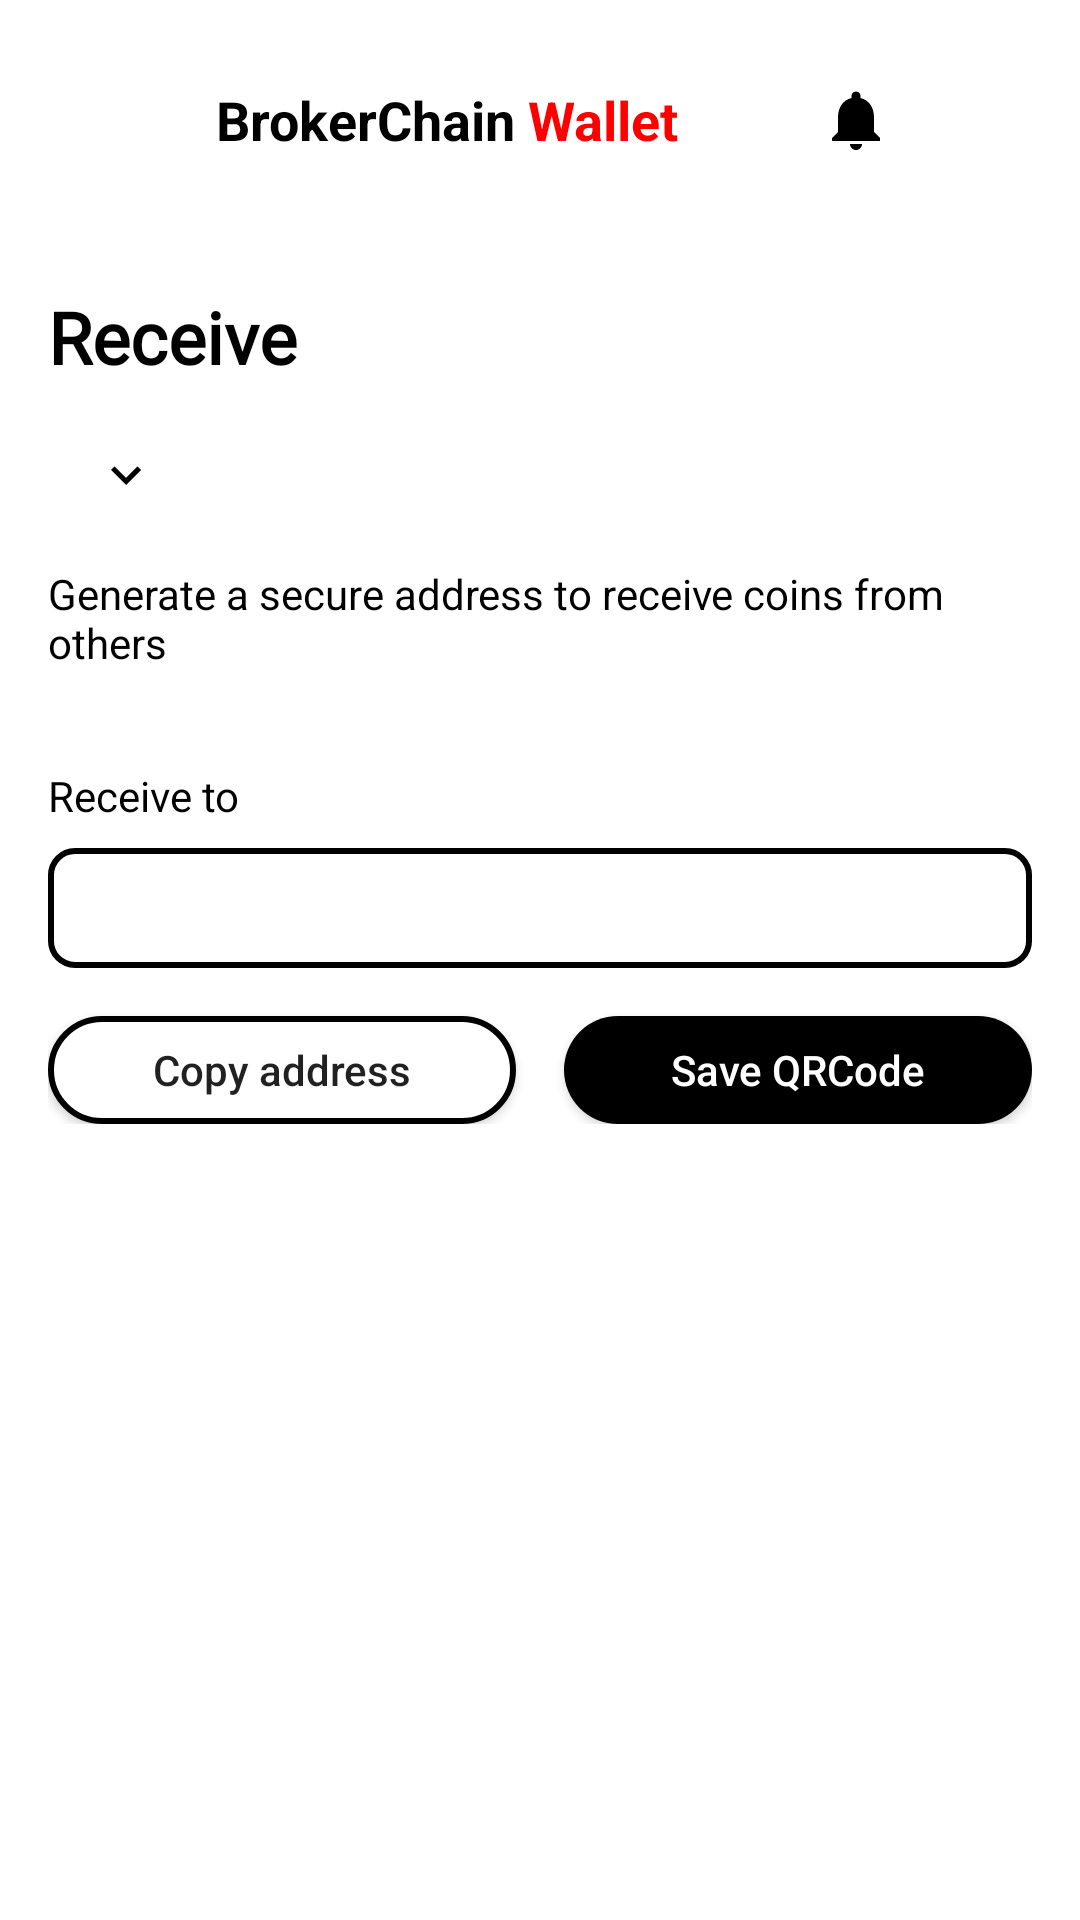

Reconstruct the res/layout file that produces this screen, plus the resources it refers to.
<!-- AndroidManifest.xml: application theme Theme.BrokerFi -->
<!-- res/layout/activity_receive.xml -->
<?xml version="1.0" encoding="utf-8"?>
<androidx.constraintlayout.widget.ConstraintLayout xmlns:android="http://schemas.android.com/apk/res/android"
    xmlns:app="http://schemas.android.com/apk/res-auto"
    xmlns:tools="http://schemas.android.com/tools"
    android:layout_width="match_parent"
    android:layout_height="match_parent"
    android:background="@color/white"
    android:fitsSystemWindows="true"
    tools:context=".receive.ReceiveActivity">

    
    <include
        layout="@layout/topbar"
        android:id="@+id/action_bar"
        app:layout_constraintTop_toTopOf="parent" />

    
    <androidx.core.widget.NestedScrollView
        android:layout_width="match_parent"
        android:layout_height="0dp"
        app:layout_constraintTop_toBottomOf="@id/action_bar"
        app:layout_constraintBottom_toBottomOf="parent">

        <androidx.constraintlayout.widget.ConstraintLayout
            android:layout_width="match_parent"
            android:layout_height="wrap_content"
            android:padding="16dp">

            
            <TextView
                android:id="@+id/buytitle"
                android:layout_width="match_parent"
                android:layout_height="wrap_content"
                android:text="@string/activity_receive_receive"
                android:fontFamily="@font/work_sans_black"
                android:textSize="@dimen/text_size_xlarge"
                android:textStyle="bold"
                android:textColor="#000000"
                app:layout_constraintStart_toStartOf="parent"
                app:layout_constraintTop_toTopOf="parent" />

            <TextView
                android:id="@+id/receive_asset_picker"
                style="@style/WalletAssetPicker"
                android:layout_marginTop="8dp"
                app:layout_constraintStart_toStartOf="parent"
                app:layout_constraintTop_toBottomOf="@id/buytitle" />

            
            <TextView
                android:id="@+id/textview"
                android:layout_width="match_parent"
                android:layout_height="wrap_content"
                android:layout_marginTop="8dp"
                android:text="@string/activity_receive_secure_address_tip"
                android:textSize="@dimen/text_size_normal"
                android:textColor="#000000"
                app:layout_constraintStart_toStartOf="parent"
                app:layout_constraintTop_toBottomOf="@id/receive_asset_picker" />

            
            <TextView
                android:id="@+id/textview2"
                android:layout_width="match_parent"
                android:layout_height="wrap_content"
                android:layout_marginTop="32dp"
                android:text="@string/activity_receive_receive_to"
                android:textSize="@dimen/text_size_normal"
                android:textColor="#000000"
                app:layout_constraintStart_toStartOf="parent"
                app:layout_constraintTop_toBottomOf="@id/textview" />

            
            <EditText
                android:id="@+id/edittext"
                android:layout_width="match_parent"
                android:layout_height="@dimen/edittext_height"
                android:layout_marginTop="8dp"
                android:background="@drawable/custom_edittext_border"
                android:inputType="text"
                android:maxLines="1"
                android:paddingHorizontal="16dp"
                android:paddingVertical="8dp"
                android:textSize="@dimen/text_size_normal"
                app:layout_constraintTop_toBottomOf="@id/textview2" />

            
            <ImageView
                android:id="@+id/imageView"
                android:layout_width="match_parent"
                android:layout_height="wrap_content"
                android:layout_marginTop="8dp"
                android:adjustViewBounds="true"
                android:scaleType="fitCenter"
                app:layout_constraintTop_toBottomOf="@id/edittext" />

            
            <android.widget.Button
                android:id="@+id/copyaddress"
                android:layout_width="0dp"
                android:layout_height="@dimen/button_height"
                android:layout_marginTop="8dp"
                android:layout_marginEnd="8dp"
                android:background="@drawable/custom_button_bg_white"
                android:clickable="true"
                android:gravity="center"
                android:padding="4dp"
                android:text="@string/activity_receive_copy_address"
                android:textAllCaps="false"
                android:textSize="@dimen/text_size_normal"
                app:layout_constraintStart_toStartOf="parent"
                app:layout_constraintEnd_toStartOf="@+id/saveqrcodebtn"
                app:layout_constraintTop_toBottomOf="@id/imageView" />

            
            <android.widget.Button
                android:id="@+id/saveqrcodebtn"
                android:layout_width="0dp"
                android:layout_height="@dimen/button_height"
                android:layout_marginStart="8dp"
                android:layout_marginTop="8dp"
                android:background="@drawable/custom_button_background"
                android:clickable="true"
                android:gravity="center"
                android:padding="4dp"
                android:text="@string/activity_receive_save_qrcode"
                android:textAllCaps="false"
                android:textColor="#ffffff"
                android:textSize="@dimen/text_size_normal"
                app:layout_constraintStart_toEndOf="@+id/copyaddress"
                app:layout_constraintEnd_toEndOf="parent"
                app:layout_constraintTop_toBottomOf="@id/imageView" />

        </androidx.constraintlayout.widget.ConstraintLayout>

    </androidx.core.widget.NestedScrollView>

</androidx.constraintlayout.widget.ConstraintLayout>
<!-- res/layout/topbar.xml (included above) -->
<?xml version="1.0" encoding="utf-8"?>
<RelativeLayout xmlns:android="http://schemas.android.com/apk/res/android"
    android:id="@+id/action_bar"
    android:layout_width="match_parent"
    android:layout_height="wrap_content"
    android:orientation="horizontal"
    android:padding="16dp">

    <ImageView
        android:id="@+id/dashedBorderView"
        android:layout_width="48dp"
        android:layout_height="48dp"
        android:layout_marginRight="8dp"

        android:src="@drawable/logo4" />








    <TextView
        android:id="@+id/brokerTextview"
        android:layout_width="wrap_content"
        android:layout_height="wrap_content"
        android:layout_centerVertical="true"
        android:layout_toRightOf="@+id/dashedBorderView"
        android:text="@string/topbar_brokerchain"
        android:textColor="#000000"
        android:textSize="18sp"
        android:textStyle="bold" />

    <TextView
        android:id="@+id/brokerTextview1"
        android:layout_width="wrap_content"
        android:layout_height="wrap_content"
        android:layout_centerVertical="true"
        android:layout_toRightOf="@+id/brokerTextview"
        android:text="@string/topbar_wallet_spaced"
        android:textColor="#FF0000"
        android:textSize="18sp"
        android:textStyle="bold" />
    <TextView
        android:layout_width="wrap_content"
        android:layout_height="wrap_content"
        android:layout_centerVertical="true"
        android:layout_toRightOf="@+id/brokerTextview1"
        android:text=""
        android:textColor="#000000"
        android:textSize="18sp"
        android:textStyle="bold" />
    
















    <ImageView
        android:id="@+id/notificationBtn"
        android:layout_width="wrap_content"
        android:layout_height="wrap_content"
        android:layout_centerVertical="true"
        android:layout_toEndOf="@+id/brokerTextview1"
        android:layout_toStartOf="@+id/menu"
        android:padding="8dp"
        android:src="@drawable/notifications_vector"
        android:background="?android:attr/selectableItemBackground"
        android:contentDescription="@string/topbar_content_desc_notifications"
        android:layout_marginStart="8dp"
        android:layout_marginEnd="8dp"
        android:clickable="true" />

    <ImageView
        android:id="@+id/menu"
        android:layout_width="wrap_content"
        android:layout_height="wrap_content"
        android:layout_centerVertical="true"
        android:layout_alignParentRight="true"
        android:contentDescription="@string/topbar_content_desc_menu"

        android:src="@drawable/action_menu_30" />


</RelativeLayout>
<!-- resources referenced by this layout -->
<resources>
  <color name="white">#FFFFFFFF</color>
  <dimen name="button_height">40dp</dimen>
  <dimen name="edittext_height">44dp</dimen>
  <dimen name="text_size_normal">16sp</dimen>
  <dimen name="text_size_xlarge">28sp</dimen>
  <!-- drawable custom_button_background (drawable) -->
  <?xml version="1.0" encoding="utf-8"?>
  <selector xmlns:android="http://schemas.android.com/apk/res/android">
      <item android:state_pressed="true">
          <shape>
              <solid android:color="#000000" /> 
              <corners android:radius="24dp" /> 
          </shape>
      </item>
      <item>
          <shape>
              <solid android:color="#000000" /> 
              <corners android:radius="24dp" /> 
          </shape>
      </item>
  
  </selector>
  <!-- drawable custom_edittext_border (drawable) -->
  <shape xmlns:android="http://schemas.android.com/apk/res/android">
      <solid android:color="#ffffff" /> 
      <stroke
          android:width="2dp"
      android:color="#000000" /> 
      <corners android:radius="8dp" /> 
  </shape>
  <!-- drawable notifications_vector (drawable) -->
  <vector xmlns:android="http://schemas.android.com/apk/res/android"
      android:width="24dp"
      android:height="24dp"
      android:viewportWidth="24"
      android:viewportHeight="24">
      <path
          android:fillColor="@android:color/black"
          android:pathData="M12,22c1.1,0 2,-0.9 2,-2h-4c0,1.1 0.9,2 2,2zm6,-6v-5c0,-3.07 -1.64,-5.64 -4.5,-6.32V4c0,-0.83 -0.67,-1.5 -1.5,-1.5s-1.5,0.67 -1.5,1.5v0.68C7.63,5.36 6,7.92 6,11v5l-2,2v1h16v-1l-2,-2z"/>
  </vector>
  <string name="activity_receive_copy_address">Copy address</string>
  <string name="activity_receive_receive">Receive</string>
  <string name="activity_receive_receive_to">Receive to</string>
  <string name="activity_receive_save_qrcode">Save QRCode</string>
  <string name="activity_receive_secure_address_tip">Generate a secure address to receive coins from others</string>
  <string name="topbar_brokerchain">BrokerChain</string>
  <string name="topbar_content_desc_menu">menu</string>
  <string name="topbar_content_desc_notification">Notification</string>
  <string name="topbar_content_desc_notifications">Notifications</string>
  <string name="topbar_wallet_spaced">" Wallet"</string>
  <style name="Theme.BrokerFi" parent="Base.Theme.BrokerFi" />
  <!-- drawable token_sub_header_picker_bg (drawable) -->
  <?xml version="1.0" encoding="utf-8"?>
  <ripple xmlns:android="http://schemas.android.com/apk/res/android"
      android:color="#16000000">
      <item>
          <shape android:shape="rectangle">
              <solid android:color="@android:color/transparent" />
              <corners android:radius="18dp" />
          </shape>
      </item>
  </ripple>
  <!-- drawable ic_token_chevron_down (drawable) -->
  <?xml version="1.0" encoding="utf-8"?>
  <vector xmlns:android="http://schemas.android.com/apk/res/android"
      android:width="20dp"
      android:height="20dp"
      android:viewportWidth="24"
      android:viewportHeight="24">
      <path
          android:fillColor="#000000"
          android:pathData="M7.41,8.59L12,13.17l4.59,-4.58L18,10l-6,6 -6,-6z" />
  </vector>
  <style name="Base.Theme.BrokerFi" parent="Theme.AppCompat.DayNight.NoActionBar">
          <item name="android:windowTranslucentStatus">true</item>
          <item name="android:windowTranslucentNavigation">false</item>
          <item name="android:statusBarColor">@android:color/transparent</item>
          <item name="android:windowBackground">@android:color/white</item>
          
          
  
      </style>
</resources>
